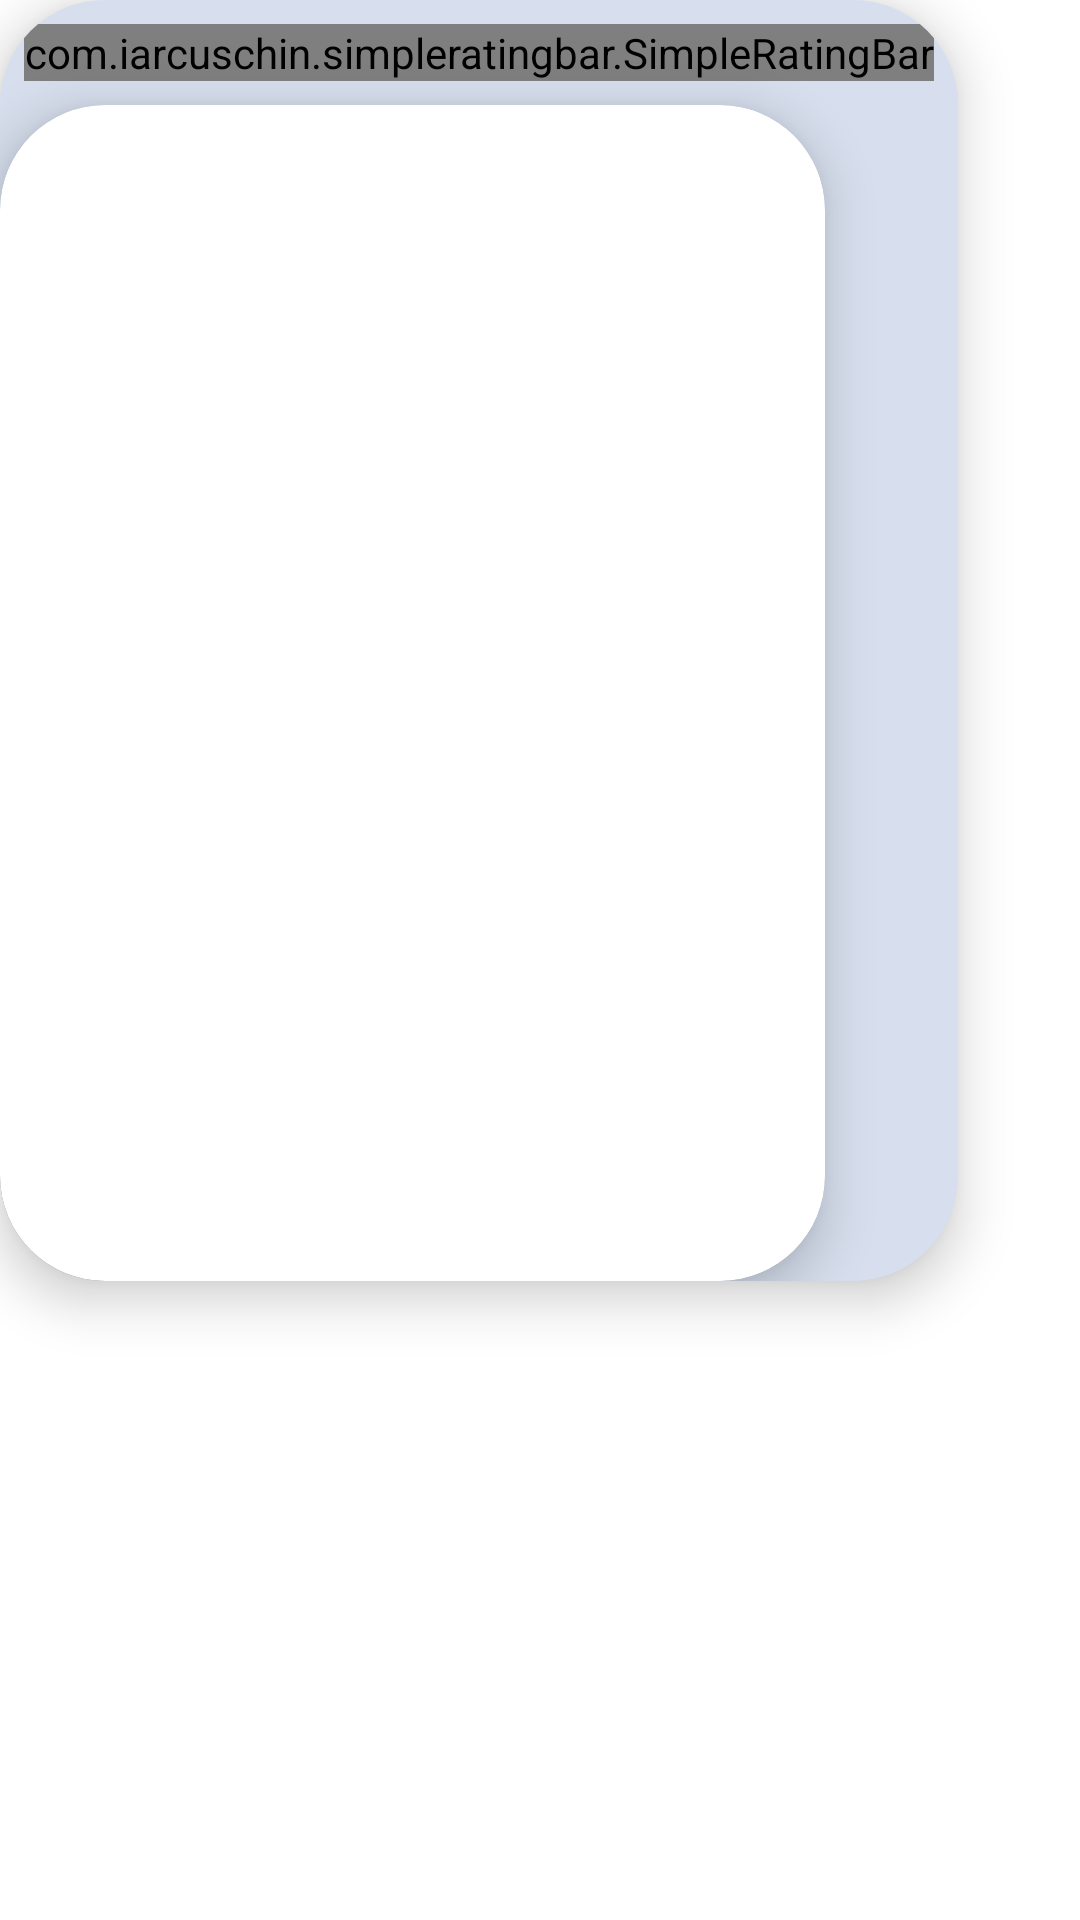

Write the Android layout XML for this screen, with the resource values it uses.
<!-- AndroidManifest.xml: application theme Theme.DreamMovieApp -->
<!-- res/layout/popular_item_list_view.xml -->
<?xml version="1.0" encoding="utf-8"?>
<LinearLayout xmlns:android="http://schemas.android.com/apk/res/android"
    xmlns:app="http://schemas.android.com/apk/res-auto"
    android:layout_width="wrap_content"
    android:layout_height="wrap_content"
    android:layout_margin="16dp"
    android:orientation="vertical">

    <androidx.cardview.widget.CardView
        android:layout_width="wrap_content"
        android:layout_height="wrap_content"
        app:cardCornerRadius="35dp"
        app:cardElevation="10dp">
        <LinearLayout
            android:layout_width="wrap_content"
            android:layout_height="wrap_content"
            android:orientation="vertical"
            android:background="?attr/transparentBackgroundHighlight">

        <com.iarcuschin.simpleratingbar.SimpleRatingBar
            android:id="@+id/rating_bar"
            android:layout_width="wrap_content"
            android:layout_height="wrap_content"
            android:layout_margin="8dp"
            android:layout_gravity="center_horizontal"
            app:srb_borderColor="#FF9800"
            app:srb_fillColor="#FFC107"
            app:srb_numberOfStars="5"
            app:srb_rating="3"
            app:srb_starSize="44dp"
            app:srb_isIndicator="true"
            app:srb_stepSize="0.5" />

        <androidx.cardview.widget.CardView
            android:id="@+id/card_view"
            android:layout_width="275dp"
            android:layout_height="392dp"
            app:cardCornerRadius="35dp"
            app:cardElevation="10dp">

            <ImageView
                android:id="@+id/movie_img"
                android:layout_width="match_parent"
                android:layout_height="match_parent"
                android:scaleType="centerCrop"
                android:src="@drawable/ic_launcher_background"
                android:contentDescription="Poster of the selected Movie!" />
        </androidx.cardview.widget.CardView>
        </LinearLayout>
    </androidx.cardview.widget.CardView>
</LinearLayout>
<!-- resources referenced by this layout -->
<resources>
  <style name="Theme.DreamMovieApp" parent="Theme.MaterialComponents.DayNight.NoActionBar">
          
          <item name="colorPrimary">@color/yellow</item>
          <item name="colorPrimaryVariant">@color/gold_500</item>
          <item name="colorOnPrimary">@color/white</item>
          <item name="colorAgainstPrimary">@color/black_transparent</item>
          
          <item name="colorSecondary">@color/teal_200</item>
          <item name="colorSecondaryVariant">@color/teal_700</item>
          <item name="colorOnSecondary">@color/black</item>
          
          <item name="android:statusBarColor">?attr/colorPrimaryVariant</item>
          
          <item name="transparentBackgroundHighlight">@color/transparentBackgroundDay</item>
      </style>
  <color name="yellow">#FBDD06</color>
  <color name="gold_500">#FFA000</color>
  <color name="white">#FFFFFFFF</color>
  <color name="black_transparent">#e3000000</color>
  <color name="teal_200">#FF03DAC5</color>
  <color name="teal_700">#FF018786</color>
  <color name="black">#FF000000</color>
  <color name="transparentBackgroundDay">#88B4C4DF</color>
</resources>
